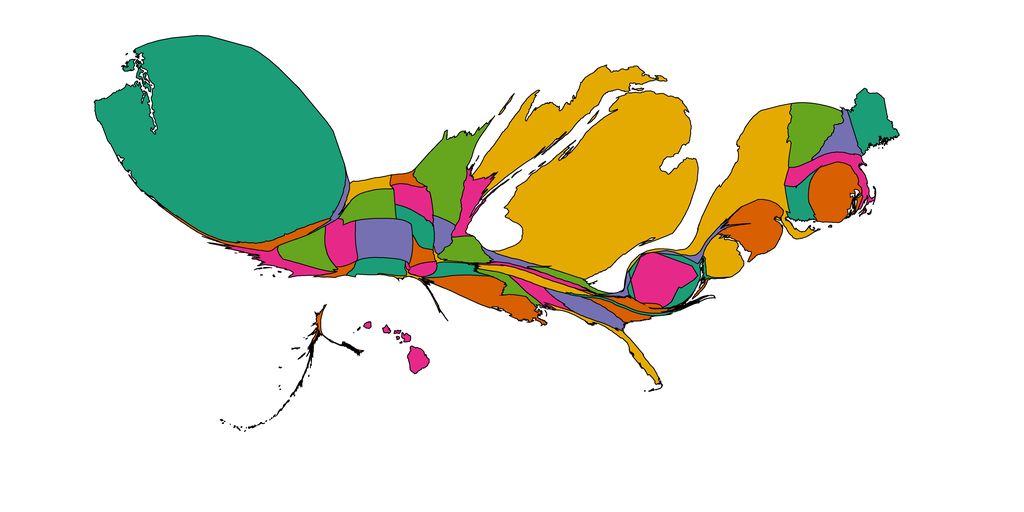

Data behind this chart, as committed beside it:
1, 7.3635458254933726, Alabama, 0.90234375, 0.16015625, 0.5390625
2, 4.065, Alaska, 0.8477, 0.3711, 0.007812
3, 2.807, Arizona, 0.8477, 0.3711, 0.007812
4, 7.284, Arkansas, 0.1055, 0.6172, 0.4648
5, 12.14, California, 0.9023, 0.1602, 0.5391
6, 28.15, Colorado, 0.457, 0.4375, 0.6992
7, 11.42, Connecticut, 0.1055, 0.6172, 0.4648
8, 16.47, Delaware, 0.8984, 0.668, 0.007812
9, 31.27, District of Columbia, 0.9023, 0.1602, 0.5391
10, 8.727, Florida, 0.8984, 0.668, 0.007812
11, 13.85, Georgia, 0.457, 0.4375, 0.6992
12, 7.011, Hawaii, 0.9023, 0.1602, 0.5391
13, 3.991, Idaho, 0.457, 0.4375, 0.6992
14, 12.45, Illinois, 0.3984, 0.6484, 0.1172
15, 4.478, Indiana, 0.457, 0.4375, 0.6992
16, 7.277, Iowa, 0.457, 0.4375, 0.6992
17, 5.14, Kansas, 0.8477, 0.3711, 0.007812
18, 4.919, Kentucky, 0.9023, 0.1602, 0.5391
19, 29.26, Louisiana, 0.8477, 0.3711, 0.007812
20, 23.85, Maine, 0.1055, 0.6172, 0.4648
21, 9.376, Maryland, 0.1055, 0.6172, 0.4648
22, 17.11, Massachusetts, 0.9023, 0.1602, 0.5391
23, 366.2, Michigan, 0.8984, 0.668, 0.007812
24, 43.71, Minnesota, 0.3984, 0.6484, 0.1172
25, 7.04, Mississippi, 0.3984, 0.6484, 0.1172
26, 1.304, Missouri, 0.8984, 0.668, 0.007812
27, 7.531, Montana, 0.8984, 0.668, 0.007812
28, 10.87, Nebraska, 0.1055, 0.6172, 0.4648
29, 17.99, Nevada, 0.3984, 0.6484, 0.1172
30, 12.59, New Hampshire, 0.457, 0.4375, 0.6992
31, 29.56, New Jersey, 0.8477, 0.3711, 0.007812
32, 11, New Mexico, 0.1055, 0.6172, 0.4648
33, 85.59, New York, 0.8984, 0.668, 0.007812
34, 3.85, North Carolina, 0.1055, 0.6172, 0.4648
35, 3.972, North Dakota, 0.8477, 0.3711, 0.007812
36, 5.729, Ohio, 0.3984, 0.6484, 0.1172
37, 4.314, Oklahoma, 0.9023, 0.1602, 0.5391
38, 11.19, Oregon, 0.8477, 0.3711, 0.007812
39, 7.486, Pennsylvania, 0.457, 0.4375, 0.6992
40, 31.08, Rhode Island, 0.8477, 0.3711, 0.007812
41, 6.485, South Carolina, 0.8477, 0.3711, 0.007812
42, 12.53, South Dakota, 0.9023, 0.1602, 0.5391
43, 10.76, Tennessee, 0.8984, 0.668, 0.007812
44, 2.23, Texas, 0.8984, 0.668, 0.007812
45, 16.14, Utah, 0.9023, 0.1602, 0.5391
46, 30.45, Vermont, 0.3984, 0.6484, 0.1172
47, 7.859, Virginia, 0.8477, 0.3711, 0.007812
48, 455.7, Washington, 0.1055, 0.6172, 0.4648
49, 0.0, West Virginia, 0.5, 0.5, 0.5
50, 14.27, Wisconsin, 0.9023, 0.1602, 0.5391
51, 17.43, Wyoming, 0.3984, 0.6484, 0.1172
